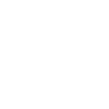
t = 0.00 s
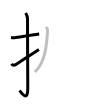
t = 3.25 s
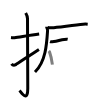
t = 6.50 s
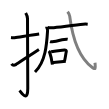
t = 9.50 s
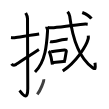
t = 12.75 s
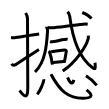
t = 16.00 s

The animated SVG that drew these frames (rendered in a browser with its animation timeline set to each time). Animation: 16 SMIL elements (animate=16); one cycle of 16.00 s.

<svg width="109px" height="109px" viewBox="0 0 px 109px" xmlns="http://www.w3.org/2000/svg" xmlns:xlink="http://www.w3.org/1999/xlink" xml:space="preserve" version="1.1"  baseProfile="full">
<path d="M11,37.42c2.08,0.25,1.27,0.55,3.5,0.25C20,36.92,30,35.17,39.17,34" style="fill:none;stroke:black;stroke-width:3;opacity:0">
  <animate attributeType="CSS" attributeName="opacity" from="0" to="1" begin="0s" dur="1s" repeatCount="Indefinite" fill="freeze" />
</path>
<path d="M25.64,13c0.52,0.94,1.87,2.56,1.87,5.67c0,15.66,0.26,58.04,0.26,69.79c0,14.65-6.73,3.63-8.27,2.06" style="fill:none;stroke:black;stroke-width:3;opacity:0">
  <animate attributeType="CSS" attributeName="opacity" from="0" to="1" begin="1s" dur="1s" repeatCount="Indefinite" fill="freeze" />
</path>
<path d="M11.5,63.86c0.89,1.18,2.32,1.87,4.29,0.78c1.16-0.64,18.2-12.13,23.13-15.22" style="fill:none;stroke:black;stroke-width:3;opacity:0">
  <animate attributeType="CSS" attributeName="opacity" from="0" to="1" begin="2s" dur="1s" repeatCount="Indefinite" fill="freeze" />
</path>
<path d="M46.63,26.73c0.05,1.07,1.04,2.35,0.95,3.89c-0.81,13.06-1.84,31-12.58,41.41" style="fill:none;stroke:black;stroke-width:3;opacity:0">
  <animate attributeType="CSS" attributeName="opacity" from="0" to="1" begin="3s" dur="1s" repeatCount="Indefinite" fill="freeze" />
</path>
<path d="M47.71,27.58c1.13,0.17,3.23,0.26,4.35,0.17c4.59-0.34,21.64-2.58,31.1-3.52c1.86-0.19,3.6-0.09,4.54,0" style="fill:none;stroke:black;stroke-width:3;opacity:0">
  <animate attributeType="CSS" attributeName="opacity" from="0" to="1" begin="4s" dur="1s" repeatCount="Indefinite" fill="freeze" />
</path>
<path d="M50.02,41.61c0.9,0.29,3.11-0.03,4-0.15c3.16-0.4,7.24-1.77,10.14-2.03c1.48-0.14,2.76-0.24,3.51-0.09" style="fill:none;stroke:black;stroke-width:3;opacity:0">
  <animate attributeType="CSS" attributeName="opacity" from="0" to="1" begin="5s" dur="1s" repeatCount="Indefinite" fill="freeze" />
</path>
<path d="M48.79,50.99c0.29,0.28,0.59,0.51,0.72,0.85c1.01,2.74,2.2,7.87,2.89,12.79" style="fill:none;stroke:black;stroke-width:3;opacity:0">
  <animate attributeType="CSS" attributeName="opacity" from="0" to="1" begin="6s" dur="1s" repeatCount="Indefinite" fill="freeze" />
</path>
<path d="M51.11,51.65c5.95-1.08,9.98-1.31,13.39-1.67c1.25-0.13,1.99,0.78,1.82,1.55c-0.74,3.2-0.76,5.29-1.85,9.72" style="fill:none;stroke:black;stroke-width:3;opacity:0">
  <animate attributeType="CSS" attributeName="opacity" from="0" to="1" begin="7s" dur="1s" repeatCount="Indefinite" fill="freeze" />
</path>
<path d="M52.23,62.55c4-0.41,7.27-0.55,13.48-1.41" style="fill:none;stroke:black;stroke-width:3;opacity:0">
  <animate attributeType="CSS" attributeName="opacity" from="0" to="1" begin="8s" dur="1s" repeatCount="Indefinite" fill="freeze" />
</path>
<path d="M67.55,11.72c1.03,1.22,1.82,1.8,2.14,4.39c3.05,24.14,10.55,42.39,22.36,51.1c4.01,2.95,3.43,0.98,2.92-4.45" style="fill:none;stroke:black;stroke-width:3;opacity:0">
  <animate attributeType="CSS" attributeName="opacity" from="0" to="1" begin="9s" dur="1s" repeatCount="Indefinite" fill="freeze" />
</path>
<path d="M88.29,35.64c0.07,0.82,0.15,2.11-0.15,3.29C86.38,45.87,76.61,61.68,62.75,71" style="fill:none;stroke:black;stroke-width:3;opacity:0">
  <animate attributeType="CSS" attributeName="opacity" from="0" to="1" begin="10s" dur="1s" repeatCount="Indefinite" fill="freeze" />
</path>
<path d="M82.25,12.5c2.98,1.23,7.75,4.03,9.15,6.14" style="fill:none;stroke:black;stroke-width:3;opacity:0">
  <animate attributeType="CSS" attributeName="opacity" from="0" to="1" begin="11s" dur="1s" repeatCount="Indefinite" fill="freeze" />
</path>
<path d="M43.75,79.25c0.36,2.14-3.6,11.61-6.49,15.18" style="fill:none;stroke:black;stroke-width:3;opacity:0">
  <animate attributeType="CSS" attributeName="opacity" from="0" to="1" begin="12s" dur="1s" repeatCount="Indefinite" fill="freeze" />
</path>
<path d="M51,74.25c9.14,17.41,18.03,24.32,32.35,24c11.08-0.25,8.4-4.16,3.2-8.42" style="fill:none;stroke:black;stroke-width:3;opacity:0">
  <animate attributeType="CSS" attributeName="opacity" from="0" to="1" begin="13s" dur="1s" repeatCount="Indefinite" fill="freeze" />
</path>
<path d="M67.58,77.4c3.19,7.64,5.47,6.49,6.19,2.47" style="fill:none;stroke:black;stroke-width:3;opacity:0">
  <animate attributeType="CSS" attributeName="opacity" from="0" to="1" begin="14s" dur="1s" repeatCount="Indefinite" fill="freeze" />
</path>
<path d="M86,75.75c4.43,2.67,7.27,5.26,10.75,9.61" style="fill:none;stroke:black;stroke-width:3;opacity:0">
  <animate attributeType="CSS" attributeName="opacity" from="0" to="1" begin="15s" dur="1s" repeatCount="Indefinite" fill="freeze" />
</path>
</svg>
